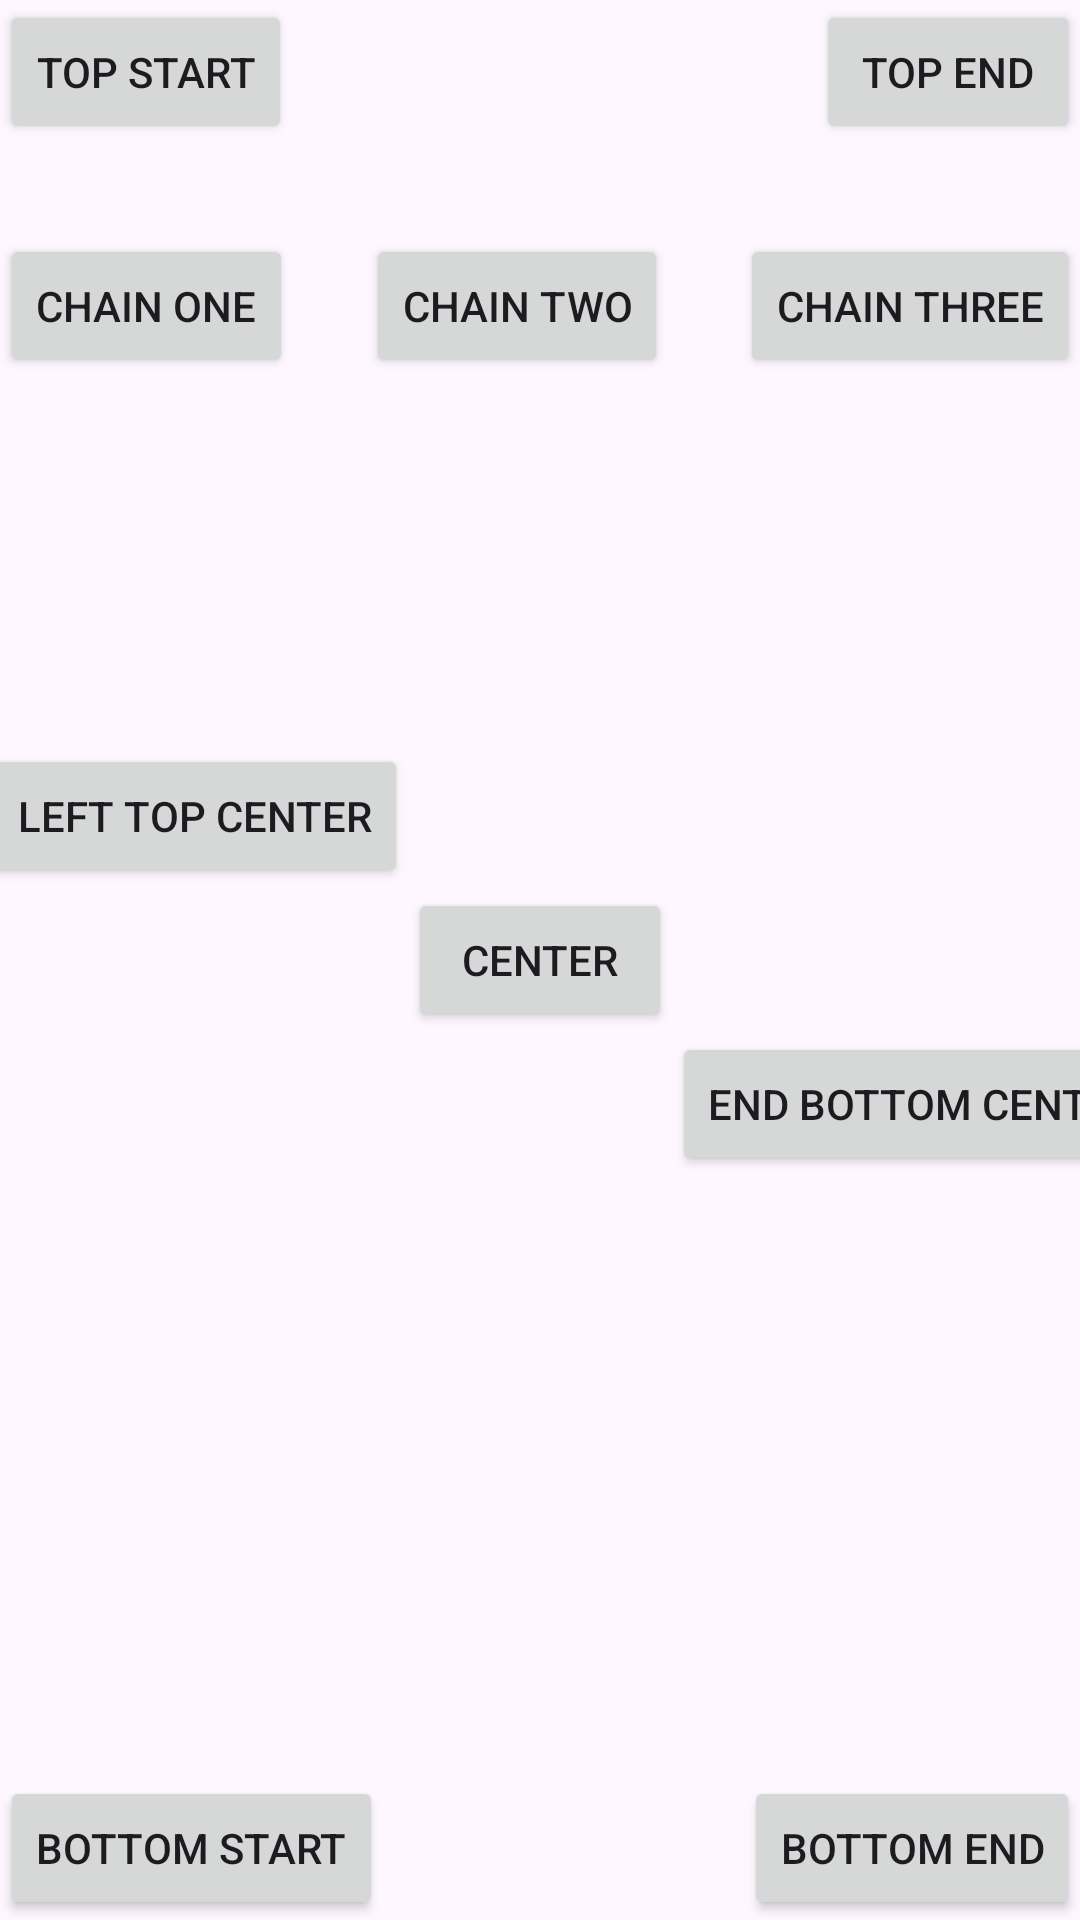

This screen was rendered from an Android layout file. Write that file and the resources it references.
<!-- AndroidManifest.xml: application theme Theme.NetworkRequestExample -->
<!-- res/layout/activity_constrainst_layout_example.xml -->
<?xml version="1.0" encoding="utf-8"?>
<androidx.constraintlayout.widget.ConstraintLayout xmlns:android="http://schemas.android.com/apk/res/android"
    xmlns:app="http://schemas.android.com/apk/res-auto"
    xmlns:tools="http://schemas.android.com/tools"
    android:layout_width="match_parent"
    android:layout_height="match_parent">

    <Button
        android:id="@+id/top_start"
        android:layout_width="wrap_content"
        android:layout_height="wrap_content"
        android:text="Top start"
        app:layout_constraintStart_toStartOf="parent"
        app:layout_constraintTop_toTopOf="parent" />

    <Button
        android:layout_width="wrap_content"
        android:layout_height="wrap_content"
        android:text="Top End"
        app:layout_constraintEnd_toEndOf="parent"
        app:layout_constraintTop_toTopOf="parent" />

    
    <Button
        android:id="@+id/chain_one"
        android:layout_width="wrap_content"
        android:layout_height="wrap_content"
        android:layout_marginTop="30dp"
        android:text="Chain one"
        app:layout_constraintEnd_toStartOf="@id/chain_two"
        app:layout_constraintHorizontal_chainStyle="spread_inside"
        app:layout_constraintStart_toStartOf="parent"
        app:layout_constraintTop_toBottomOf="@id/top_start" />

    <Button
        android:id="@+id/chain_two"
        android:layout_width="wrap_content"
        android:layout_height="wrap_content"
        android:layout_marginTop="30dp"
        android:text="Chain two"
        app:layout_constraintEnd_toStartOf="@id/chain_three"
        app:layout_constraintStart_toEndOf="@id/chain_one"
        app:layout_constraintTop_toBottomOf="@id/top_start" />

    <Button
        android:id="@+id/chain_three"
        android:layout_width="wrap_content"
        android:layout_height="wrap_content"
        android:layout_marginTop="30dp"
        android:text="Chain three"
        app:layout_constraintEnd_toEndOf="parent"
        app:layout_constraintStart_toEndOf="@id/chain_two"
        app:layout_constraintTop_toBottomOf="@id/top_start" />

    <Button
        android:layout_width="wrap_content"
        android:layout_height="wrap_content"
        android:text="Bottom start"
        app:layout_constraintBottom_toBottomOf="parent"

        app:layout_constraintStart_toStartOf="parent" />

    <Button
        android:layout_width="wrap_content"
        android:layout_height="wrap_content"
        android:text="Bottom End"
        app:layout_constraintBottom_toBottomOf="parent"
        app:layout_constraintEnd_toEndOf="parent" />

    <Button
        android:id="@+id/center"
        android:layout_width="wrap_content"
        android:layout_height="wrap_content"
        android:text="Center"
        app:layout_constraintBottom_toBottomOf="parent"
        app:layout_constraintEnd_toEndOf="parent"
        app:layout_constraintStart_toStartOf="parent"
        app:layout_constraintTop_toTopOf="parent" />


    <Button
        android:layout_width="wrap_content"
        android:layout_height="wrap_content"
        android:text="Left top center"
        app:layout_constraintBottom_toTopOf="@id/center"
        app:layout_constraintEnd_toStartOf="@id/center" />

    <Button
        android:layout_width="wrap_content"
        android:layout_height="wrap_content"
        android:text="End bottom center"
        app:layout_constraintStart_toEndOf="@id/center"
        app:layout_constraintTop_toBottomOf="@id/center" />

</androidx.constraintlayout.widget.ConstraintLayout>
<!-- resources referenced by this layout -->
<resources>
  <style name="Theme.NetworkRequestExample" parent="Base.Theme.NetworkRequestExample" />
  <style name="Base.Theme.NetworkRequestExample" parent="Theme.Material3.DayNight.NoActionBar">
          
          
      </style>
</resources>
